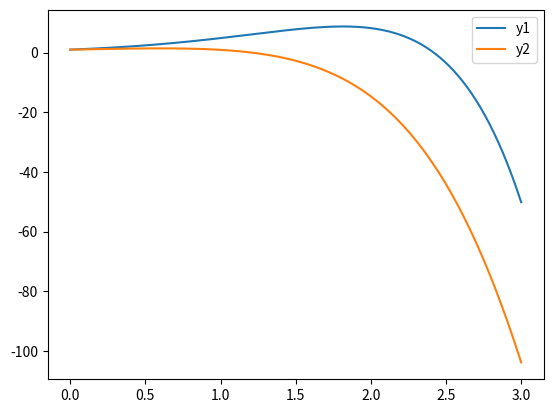

Write the Python code that produced this figure.
import numpy as np
import matplotlib.pyplot as plt

run = 1
# --------- Single Variable Runge Kutta ---------
if run == 0:
    y0 = 1
    def ydt(y,t):
        return 2*y*t

    # for non vector problems
    def rungeKutta(dy, y0, T, h): 
        y = [y0]
        t0 = T[0] if type(T) is list else 0
        T = T[1] if type(T) is list else T
        for t in np.arange(t0, T, h):
            half_h = h/2
            yi = y[-1]
            k1 = dy(yi, t)
            k2 = dy(yi + half_h * k1, t + half_h)
            k3 = dy(yi + half_h * k2, t + half_h)
            k4 = dy(yi + h * k3, t + h)
            y.append(yi+h/6*(k1+2*k2+2*k3+k4))

        return y

    T = 3
    h = 0.01
    y = rungeKutta(ydt, y0, T, h)

    t_vals = np.arange(0, T+h, h)
    plt.plot(t_vals, y)
    plt.show()


# --------- Vector Runge Kutta ---------
if run == 1:
    y0 = np.array([1,1])
    def ydt(y, t):
        y1, y2 = y
        dy1dt = y1 + y2
        dy2dt = -y1 + 2*y2
        return np.array([dy1dt, dy2dt])


    def rungeKutta(dy, y0, T, h):
        y = [np.array(y0, dtype=float)]
        t0 = T[0] if type(T) is list else 0
        T = T[1] if type(T) is list else T
        for t in np.arange(t0, T, h):
            half_h = h/2
            yi = y[-1]
            k1 = dy(yi, t)
            k2 = dy(yi + half_h * k1, t + half_h)
            k3 = dy(yi + half_h * k2, t + half_h)
            k4 = dy(yi + h * k3, t + h)
            y.append(yi+h/6*(k1+2*k2+2*k3+k4))

        return y

    T = 3
    h = 0.01
    y = rungeKutta(ydt, y0, T, h)

    t_vals = np.arange(0, T+h, h)
    y = np.array(rungeKutta(ydt, y0, T, h))

    plt.plot(t_vals, y[:,0], label='y1')
    plt.plot(t_vals, y[:,1], label='y2')
    plt.legend()
    plt.show()


